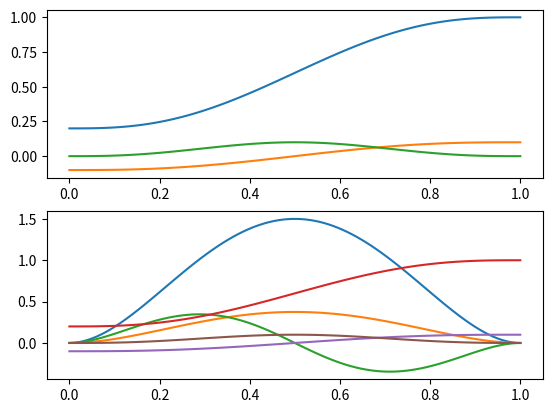

Python code for this plot: (Note: this script raises an exception after producing the figure.)

import numpy as np
# This function returns minimum jerk foot trajectories in the form of a 2D
# evenly spaced numpy array
# Inputs:
#           initPos     initial position 3 element  array-like
#           finalPos    final position 3 element  array-like
#           nPoints     number of points that the swing trajectory will span
#           h           Peak (midpoint) Z height of the swing trajectory 
#                       relative to the initial z height
#           zdotTD      Vertical touchdown velocity normalized to length of 
#                       swing. To get this from real desired velocity, divide
#                       by the swing phase length
# Outputs:
#           out         this is a [nPoints x 4] numpy 2d array 
def min_jerk_foot_trajectories( initPos, finalPos, nPoints, h, zdotTD):

    T = 1.0
    t = np.linspace(0.0, T, nPoints)
    t1 = t[0:int(np.floor(nPoints/2))]
    t2 = t[int(np.floor(nPoints/2)):]

    x = initPos[0] \
        + (initPos[0] - finalPos[0])*( \
            15* t**4 - 6* t**5 - 10* t**3 )

    dx = (initPos[0] - finalPos[0])*( \
            15*4* t**3 - 6*5* t**4 - 10*3* t**2 )

    y = initPos[1] \
        + (initPos[1] - finalPos[1])*( \
            15* t**4 - 6* t**5 - 10* t**3 )

    dy = (initPos[1] - finalPos[1])*( \
            15*4* t**3 - 6*5* t**4 - 10*3* t**2 )

    hrel = h

    z1 = initPos[2] \
        + (16*hrel/3)*( 10* t1**3 - 25*t1**4 + 16* t1**5)

    dz1 = (16*hrel/3)*( 10*3* t1**2 - 25*4* t1**3 + 16*5* t1**4)

    z2 = initPos[2] \
        + (16*hrel/3)*( 10*(1-t2)**3 - 25*(1-t2)**4 + 16* (1-t2)**5)

    dz2 = (16*hrel/3)*( -10*3* (1-t2)**2 + 25*4* (1-t2)**3 - 16*5* (1-t2)**4)

    print(initPos)
    print(hrel)
    # print(t.shape)
    # print(t1.shape)
    # print(t2.shape)
    # print(x.shape)
    # print(y.shape)
    # print(z1.shape)
    # print(z2.shape)

    import matplotlib.pyplot as plt

    plt.subplot(2, 1, 1)
    plt.plot(t,x)
    plt.plot(t,y)
    plt.plot(t,np.concatenate((z1,z2)))
    plt.subplot(2, 1, 2)
    plt.plot(t,dx)
    plt.plot(t,dy)
    plt.plot(t,np.concatenate((dz1,dz2)))
    plt.show()
    input()

    out = np.transpose([t, x, y, np.concatenate((z1,z2)), dx, dy, np.concatenate((dz1,dz2))])

    return out



if __name__ == '__main__':

    
    import matplotlib.pyplot as plt
    from mpl_toolkits.mplot3d import Axes3D

    initPos =[0.2,-0.1,0]

    finalPos = [1,0.1,0]

    h = 0.1

    zdotTD = -0.5

    data = min_jerk_foot_trajectories(initPos, finalPos, 100, h, zdotTD)

    print(data.shape)


    plt.plot(data[:,0], data[:,1])
    plt.plot(data[:,0], data[:,2])
    plt.plot(data[:,0], data[:,3])
    plt.show()

    fig = plt.figure()
    ax = fig.gca(projection='3d')
    ax.plot(data[:,1],data[:,2],data[:,3])
    ax.axis('equal')
    ax.set_xlim(0,1)
    ax.set_ylim(0,1)
    ax.set_zlim(0,1)
    plt.show()
    